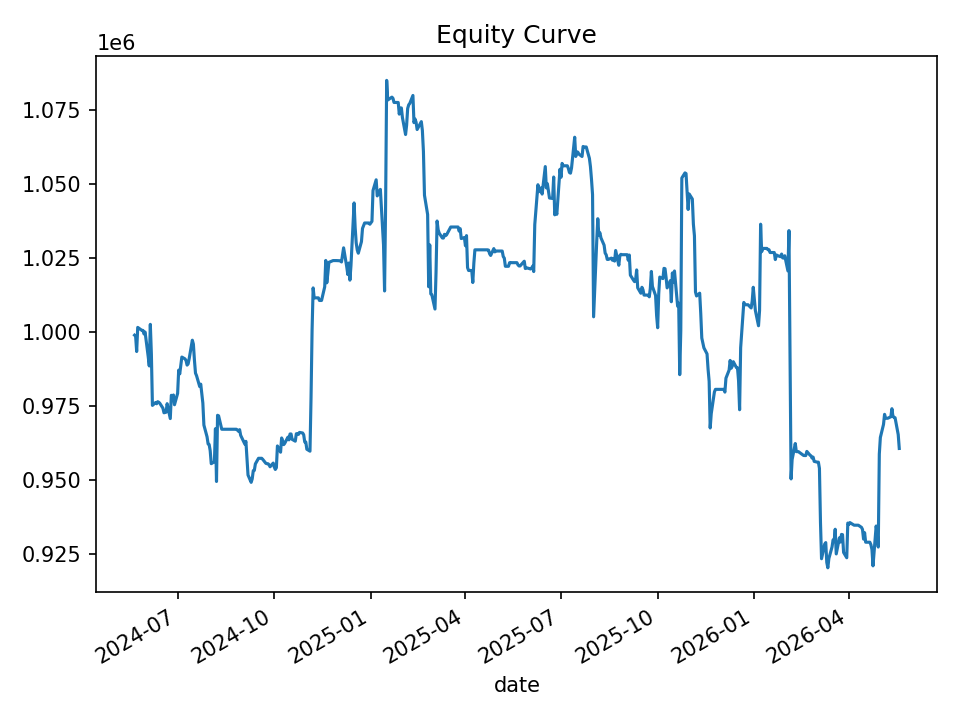

Data behind this chart, as committed beside it:
date, equity, cash_realized, open_positions, gross_exposure, exposure_pct
2024-05-21, 999002, 999002, 0, 0.0, 0.0
2024-05-22, 998687, 997508, 1, 49948, 0.05001
2024-05-23, 993471, 995247, 3, 149085, 0.1501
2024-05-24, 1001626, 992653, 6, 298879, 0.2984
2024-05-28, 1000608, 1000608, 0, 0.0, 0.0
2024-05-29, 1000608, 1000608, 0, 0.0, 0.0
2024-05-30, 999414, 999731, 1, 50024, 0.05005
2024-05-31, 1000061, 998490, 2, 100062, 0.1001
2024-06-03, 991696, 994241, 3, 149471, 0.1507
2024-06-04, 988588, 986695, 2, 99197, 0.1003
2024-06-05, 1002659, 985524, 13, 646675, 0.645
2024-06-06, 992615, 985913, 12, 597064, 0.6015
2024-06-07, 975241, 976598, 1, 49541, 0.0508
2024-06-10, 976210, 976210, 0, 0.0, 0.0
2024-06-11, 975798, 975798, 0, 0.0, 0.0
2024-06-12, 976494, 975798, 1, 48742, 0.04992
2024-06-13, 976320, 975798, 1, 48742, 0.04992
2024-06-14, 975972, 975972, 0, 0.0, 0.0
2024-06-17, 974300, 974300, 0, 0.0, 0.0
2024-06-18, 972753, 972753, 0, 0.0, 0.0
2024-06-20, 972936, 971292, 4, 194710, 0.2001
2024-06-21, 975829, 969168, 5, 243489, 0.2495
2024-06-24, 970789, 972127, 5, 242777, 0.2501
2024-06-25, 978652, 970287, 9, 438454, 0.448
2024-06-26, 978260, 976469, 5, 244424, 0.2499
2024-06-27, 978758, 978348, 2, 97878, 0.1
2024-06-28, 975463, 975155, 1, 48754, 0.04998
2024-07-01, 979328, 973612, 3, 146624, 0.1497
2024-07-02, 987172, 972919, 3, 146920, 0.1488
2024-07-03, 985894, 983745, 1, 49252, 0.04996
2024-07-05, 991595, 986175, 1, 49250, 0.04967
2024-07-08, 990986, 985527, 1, 49250, 0.0497
2024-07-09, 990409, 990409, 0, 0.0, 0.0
2024-07-10, 988873, 989445, 1, 49377, 0.04993
2024-07-11, 989288, 988130, 3, 148142, 0.1497
2024-07-12, 991085, 986797, 3, 148161, 0.1495
2024-07-15, 997299, 993347, 2, 99195, 0.09946
2024-07-16, 995958, 994468, 2, 99456, 0.09986
2024-07-17, 990507, 990507, 0, 0.0, 0.0
2024-07-18, 986151, 986151, 0, 0.0, 0.0
2024-07-19, 985312, 985380, 1, 49061, 0.04979
2024-07-22, 981621, 982150, 1, 49061, 0.04998
2024-07-23, 982426, 980978, 1, 49047, 0.04992
2024-07-24, 979311, 980978, 1, 49047, 0.05008
2024-07-25, 976037, 976037, 0, 0.0, 0.0
2024-07-26, 968582, 972679, 2, 97338, 0.1005
2024-07-29, 964623, 966524, 1, 48776, 0.05057
2024-07-30, 962230, 962230, 0, 0.0, 0.0
2024-07-31, 962013, 961856, 1, 48091, 0.04999
2024-08-01, 959910, 961070, 3, 144294, 0.1503
2024-08-02, 955531, 958859, 1, 48122, 0.05036
2024-08-05, 956192, 956192, 0, 0.0, 0.0
2024-08-06, 967363, 955339, 22, 1056922, 1.093
2024-08-07, 949522, 950984, 21, 1008997, 1.063
2024-08-08, 971900, 971319, 7, 339861, 0.3497
2024-08-09, 971718, 970738, 6, 291279, 0.2998
2024-08-12, 967177, 967177, 0, 0.0, 0.0
2024-08-13, 967177, 967177, 0, 0.0, 0.0
2024-08-14, 967177, 967177, 0, 0.0, 0.0
2024-08-15, 967177, 967177, 0, 0.0, 0.0
... 440 more rows
